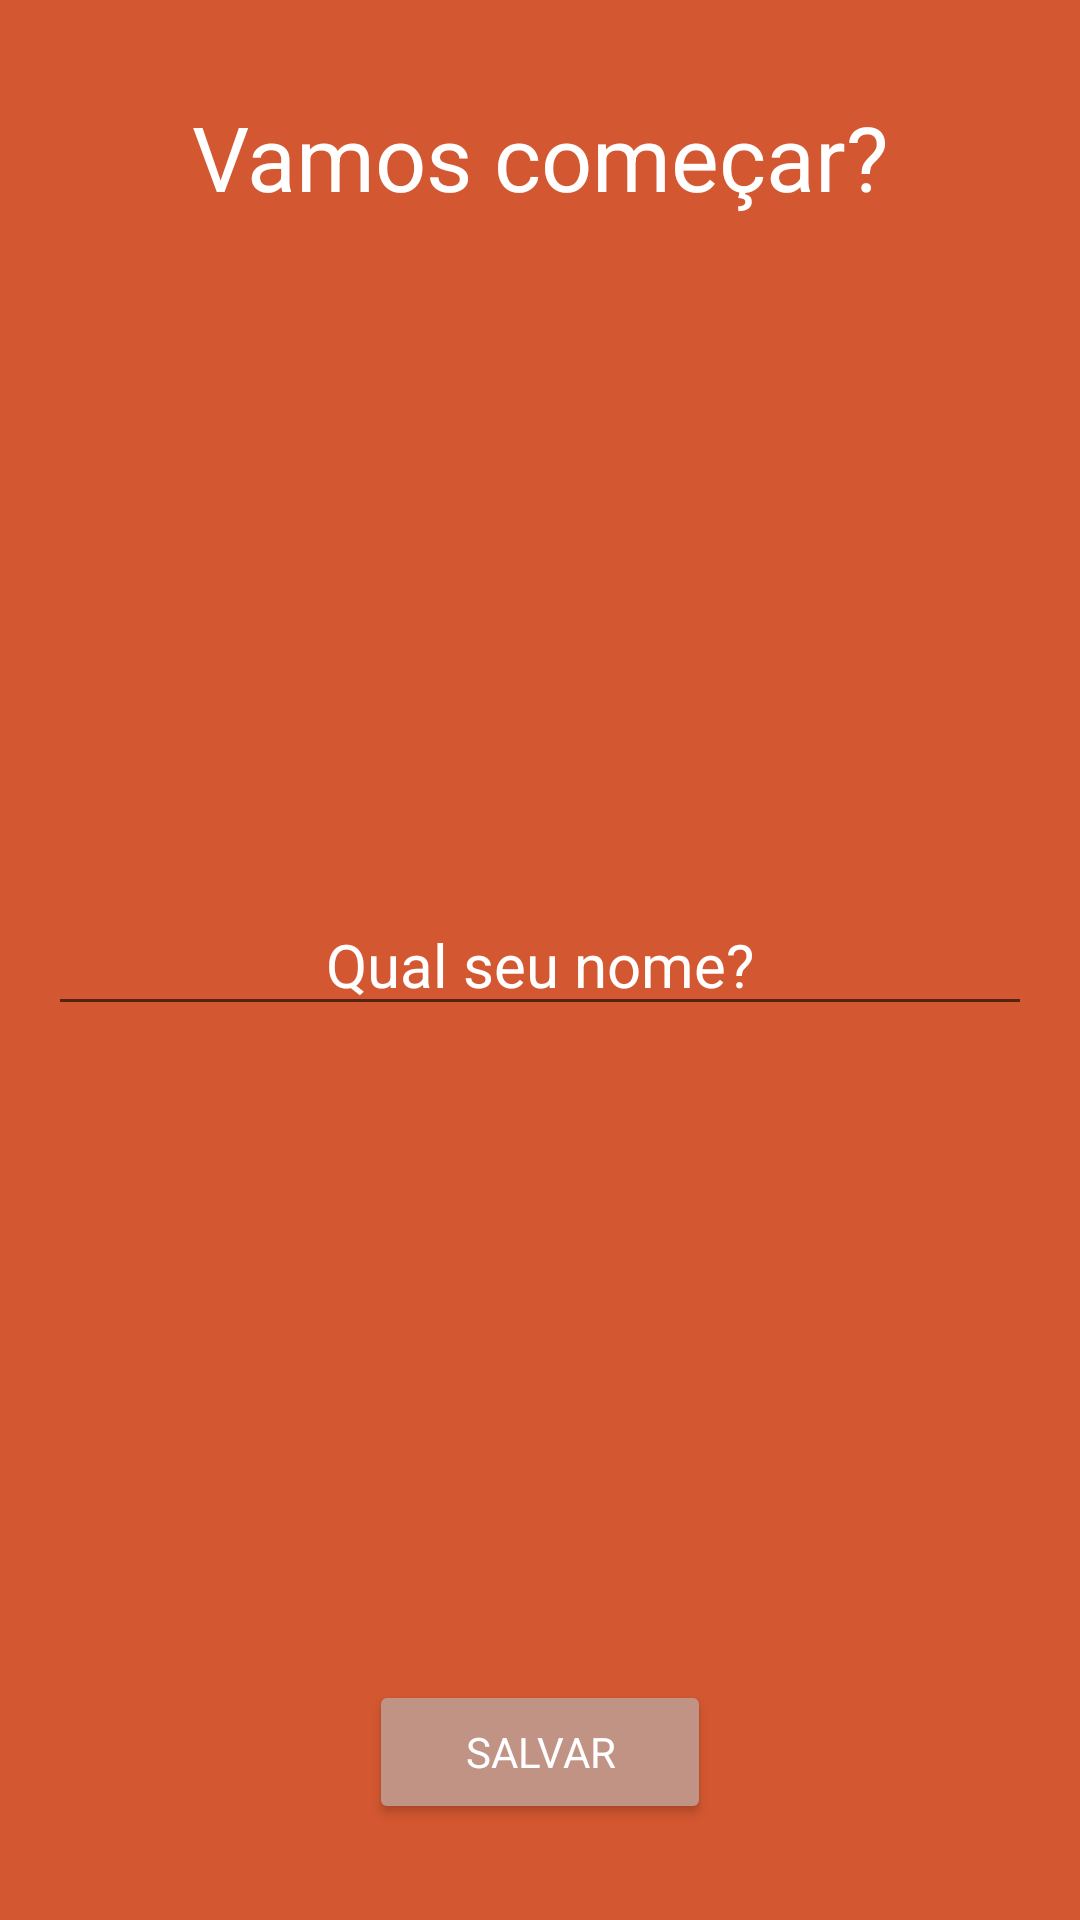

The Android layout XML behind this screen, and the referenced resources:
<!-- AndroidManifest.xml: application theme Theme.Motivation -->
<!-- res/layout/activity_user.xml -->
<?xml version="1.0" encoding="utf-8"?>
<androidx.constraintlayout.widget.ConstraintLayout xmlns:android="http://schemas.android.com/apk/res/android"
    xmlns:app="http://schemas.android.com/apk/res-auto"
    xmlns:tools="http://schemas.android.com/tools"
    android:layout_width="match_parent"
    android:layout_height="match_parent"
    tools:context=".ui.UserActivity"
    android:background="@color/background">

    <TextView
        android:id="@+id/text_initial"
        android:layout_width="wrap_content"
        android:layout_height="wrap_content"
        android:layout_marginTop="32sp"
        android:text="@string/lets_begin"
        android:textColor="@color/white"
        android:textSize="30sp"
        app:fontFamily="@font/cabin"
        app:layout_constraintEnd_toEndOf="parent"
        app:layout_constraintStart_toStartOf="parent"
        app:layout_constraintTop_toTopOf="parent" />

    <EditText
        android:id="@+id/edit_your_name"
        android:hint="@string/your_name"
        android:textColorHint="@color/white"
        android:layout_width="0dp"
        android:layout_margin="16dp"
        android:layout_height="wrap_content"
        android:textSize="20sp"
        app:fontFamily="@font/cabin"
        app:layout_constraintEnd_toEndOf="parent"
        app:layout_constraintStart_toStartOf="parent"
        app:layout_constraintTop_toTopOf="parent"
        app:layout_constraintBottom_toBottomOf="parent"
        android:gravity="center"
 />


    <Button
        android:id="@+id/button_save"
        android:layout_width="wrap_content"
        android:layout_height="wrap_content"
        android:layout_marginBottom="32sp"
        android:backgroundTint="@color/aux_background"
        android:paddingStart="32dp"
        android:paddingTop="12dp"
        android:paddingEnd="32dp"
        android:paddingBottom="12dp"
        android:text="@string/save"
        android:textColor="@color/white"
        android:elevation="2dp"
        app:fontFamily="@font/cabin"
        app:layout_constraintBottom_toBottomOf="parent"
        app:layout_constraintEnd_toEndOf="parent"
        app:layout_constraintStart_toStartOf="parent" />

</androidx.constraintlayout.widget.ConstraintLayout>
<!-- resources referenced by this layout -->
<resources>
  <color name="aux_background">#C19385</color>
  <color name="background">#D35730</color>
  <color name="white">#FFFFFFFF</color>
  <string name="lets_begin">Vamos começar?</string>
  <string name="save">Salvar</string>
  <string name="your_name">Qual seu nome?</string>
  <style name="Theme.Motivation" parent="Theme.MaterialComponents.DayNight.DarkActionBar">
          
          <item name="colorPrimary">@color/purple_500</item>
          <item name="colorPrimaryVariant">@color/background</item>
          <item name="colorOnPrimary">@color/white</item>
          
          <item name="colorSecondary">@color/teal_200</item>
          <item name="colorSecondaryVariant">@color/teal_700</item>
          <item name="colorOnSecondary">@color/black</item>
          
          <item name="android:statusBarColor" tools:targetApi="l">?attr/colorPrimaryVariant</item>
          
      </style>
  <color name="purple_500">#FF6200EE</color>
  <color name="teal_200">#FF03DAC5</color>
  <color name="teal_700">#FF018786</color>
  <color name="black">#FF000000</color>
</resources>
